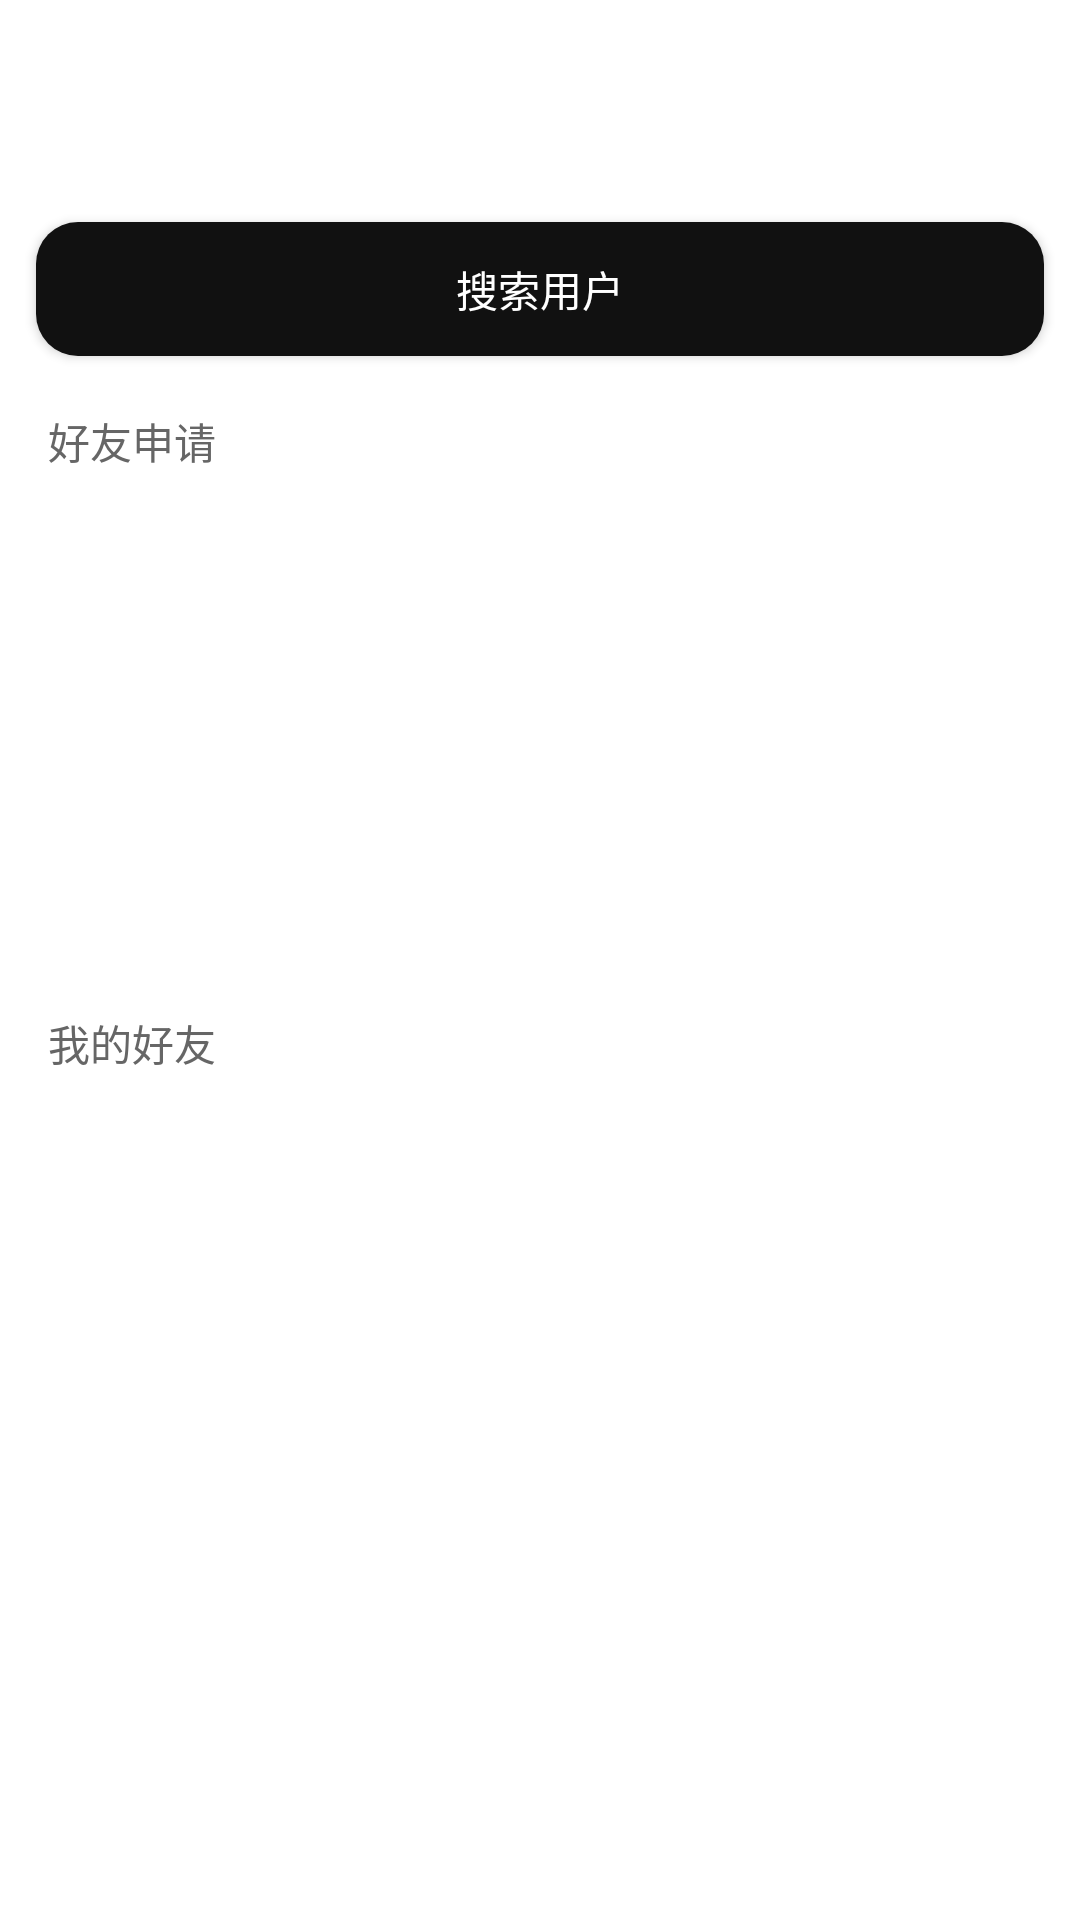

This screen was rendered from an Android layout file. Write that file and the resources it references.
<!-- AndroidManifest.xml: application theme Theme.Flz_chat -->
<!-- res/layout/activity_friend_manage.xml -->
<?xml version="1.0" encoding="utf-8"?>
<LinearLayout xmlns:android="http://schemas.android.com/apk/res/android"
    android:layout_width="match_parent"
    android:layout_height="match_parent"
    android:background="@color/bg_page"
    android:orientation="vertical">

    <com.google.android.material.appbar.MaterialToolbar
        android:id="@+id/toolbar"
        style="@style/Widget.Flz.Toolbar"
        android:layout_width="match_parent"
        android:layout_height="?attr/actionBarSize" />

    <com.google.android.material.button.MaterialButton
        android:id="@+id/btnSearch"
        android:layout_width="match_parent"
        android:layout_height="wrap_content"
        android:layout_margin="12dp"
        android:text="@string/search_user" />

    <TextView
        android:layout_width="match_parent"
        android:layout_height="wrap_content"
        android:paddingHorizontal="16dp"
        android:text="好友申请"
        android:textColor="@color/text_secondary" />

    <androidx.recyclerview.widget.RecyclerView
        android:id="@+id/recyclerRequests"
        android:layout_width="match_parent"
        android:layout_height="180dp"
        android:padding="8dp" />

    <TextView
        android:layout_width="match_parent"
        android:layout_height="wrap_content"
        android:paddingHorizontal="16dp"
        android:text="我的好友"
        android:textColor="@color/text_secondary" />

    <androidx.recyclerview.widget.RecyclerView
        android:id="@+id/recyclerFriends"
        android:layout_width="match_parent"
        android:layout_height="match_parent"
        android:padding="8dp" />
</LinearLayout>
<!-- resources referenced by this layout -->
<resources>
  <color name="bg_page">#FFFFFF</color>
  <color name="text_secondary">#666666</color>
  <string name="search_user">搜索用户</string>
  <style name="Widget.Flz.Toolbar" parent="Widget.MaterialComponents.Toolbar">
          <item name="android:background">@color/bg_page</item>
          <item name="titleTextColor">@color/text_primary</item>
          <item name="android:elevation">0dp</item>
          <item name="titleTextAppearance">@style/TextAppearance.Flz.Title</item>
      </style>
  <style name="Theme.Flz_chat" parent="Theme.MaterialComponents.Light.NoActionBar">
          <item name="colorPrimary">@color/primary</item>
          <item name="colorPrimaryVariant">@color/primary_dark</item>
          <item name="colorOnPrimary">@color/text_on_primary</item>
          <item name="colorSecondary">@color/accent</item>
          <item name="colorOnSecondary">@color/text_on_primary</item>
          <item name="android:statusBarColor">@color/bg_page</item>
          <item name="android:windowLightStatusBar" tools:targetApi="m">true</item>
          <item name="android:navigationBarColor">@color/bg_nav</item>
          <item name="android:windowBackground">@color/bg_page</item>
          <item name="android:fontFamily">sans-serif</item>
          <item name="materialButtonStyle">@style/Widget.Flz.Button</item>
          <item name="textInputStyle">@style/Widget.Flz.TextInput</item>
          <item name="bottomNavigationStyle">@style/Widget.Flz.BottomNav</item>
      </style>
  <color name="text_primary">#111111</color>
  <style name="TextAppearance.Flz.Title" parent="TextAppearance.MaterialComponents.Headline6">
          <item name="android:textSize">@dimen/text_title</item>
          <item name="android:textColor">@color/text_primary</item>
          <item name="android:fontFamily">sans-serif-medium</item>
      </style>
  <color name="primary">#111111</color>
  <color name="primary_dark">#000000</color>
  <color name="text_on_primary">#FFFFFF</color>
  <color name="accent">#111111</color>
  <color name="bg_nav">#FFFFFF</color>
  <style name="Widget.Flz.Button" parent="Widget.MaterialComponents.Button">
          <item name="cornerRadius">@dimen/radius_md</item>
          <item name="android:textAllCaps">false</item>
          <item name="android:letterSpacing">0</item>
          <item name="android:fontFamily">sans-serif-medium</item>
          <item name="backgroundTint">@color/primary</item>
          <item name="android:paddingTop">12dp</item>
          <item name="android:paddingBottom">12dp</item>
      </style>
  <style name="Widget.Flz.TextInput" parent="Widget.MaterialComponents.TextInputLayout.OutlinedBox">
          <item name="boxCornerRadiusTopStart">@dimen/radius_md</item>
          <item name="boxCornerRadiusTopEnd">@dimen/radius_md</item>
          <item name="boxCornerRadiusBottomStart">@dimen/radius_md</item>
          <item name="boxCornerRadiusBottomEnd">@dimen/radius_md</item>
          <item name="boxStrokeColor">@color/primary</item>
          <item name="boxBackgroundColor">@color/bg_elevated</item>
          <item name="hintTextColor">@color/text_hint</item>
      </style>
  <style name="Widget.Flz.BottomNav" parent="Widget.MaterialComponents.BottomNavigationView">
          <item name="android:background">@color/bg_nav</item>
          <item name="elevation">8dp</item>
          <item name="labelVisibilityMode">labeled</item>
      </style>
  <dimen name="text_title">22sp</dimen>
  <dimen name="radius_md">14dp</dimen>
  <color name="bg_elevated">#FFFFFF</color>
  <color name="text_hint">#999999</color>
</resources>
